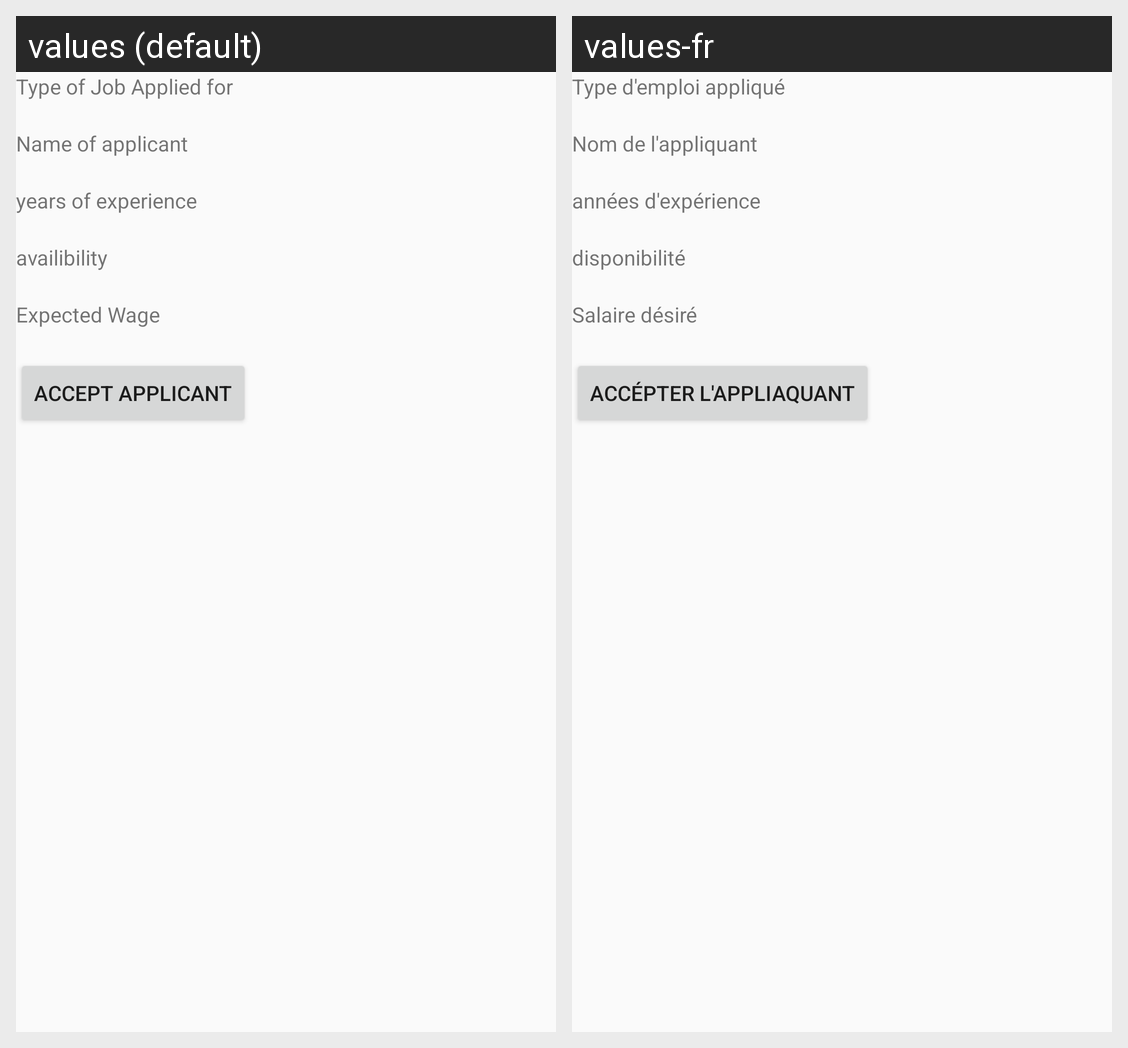

Translations of the strings shown on this Android screen, per locale in the grid:
Android screen res/layout/activity_view_applicant_credentials.xml rendered under 2 locales, left to right: values (default), values-fr. Device: Nexus 5 (rendered at 1080×1920; each locale shown at half size, 540×960, under a caption strip naming it); theme AppTheme.
Strings drawn on this screen, with the default value and each locale's value (text and hints the layout hard-codes, and strings that could not be matched under every locale, appear in the picture but are not listed):

type_of_job_applied_for
  values: Type of Job Applied for
  values-fr: Type d'emploi appliqué

name_of_applicant
  values: Name of applicant
  values-fr: Nom de l'appliquant

years_of_experience
  values: years of experience
  values-fr: années d'expérience

availibility
  values: availibility
  values-fr: disponibilité

expected_wage
  values: Expected Wage
  values-fr: Salaire désiré

accept_applicant
  values: Accept Applicant
  values-fr: Accépter l'appliaquant
